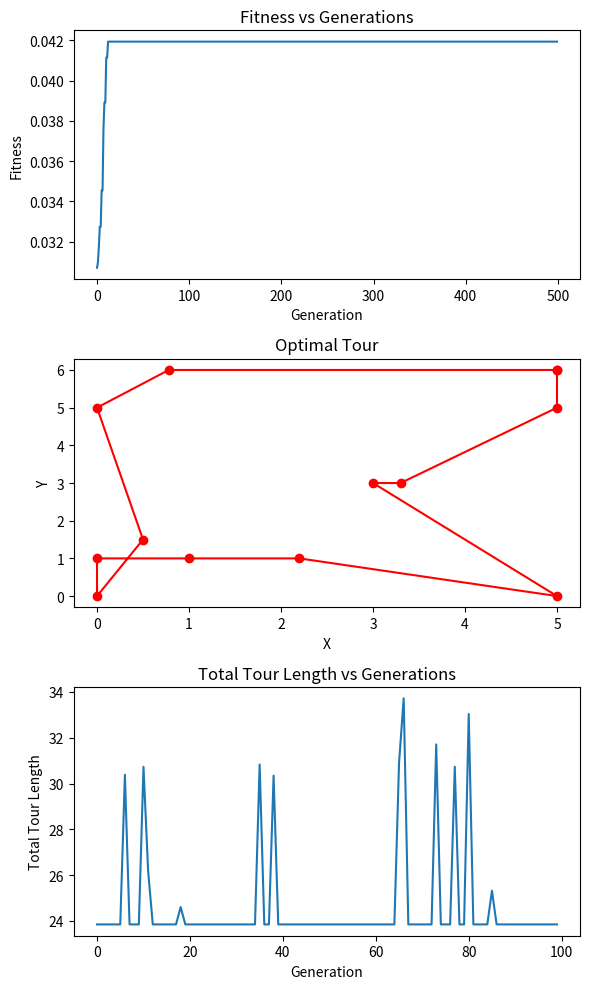

Source code (Python):
import random
import math
import matplotlib.pyplot as plt

class TSPGeneticSolver:
    def __init__(self, cities, coords, pop_size=100, elite_size=20, mutation_rate=0.01, generations=500):
        self.cities = cities
        self.coords = coords
        self.distances = {}
        for i in range(len(cities)):
            for j in range(len(cities)):
                if i != j:
                    self.distances[(cities[i], cities[j])] = math.sqrt(
                        (coords[cities[i]][0] - coords[cities[j]][0]) ** 2
                        + (coords[cities[i]][1] - coords[cities[j]][1]) ** 2
                    )
        self.pop_size = pop_size
        self.elite_size = elite_size
        self.mutation_rate = mutation_rate
        self.generations = generations
        self.best_tour = None
        self.best_fitness = 0
        self.fitness_values = []
        self.population = None

    def create_population(self):
        population = []
        for i in range(self.pop_size):
            tour = random.sample(self.cities, len(self.cities))
            population.append(tour)
        self.population = population
        return population

    def fitness(self, tour):
        length = 0
        for i in range(len(tour) - 1):
            length += self.distances[(tour[i], tour[i + 1])]
        length += self.distances[(tour[-1], tour[0])]
        return 1 / length

    def select_elite(self):
        ranked = [(self.fitness(tour), tour) for tour in self.population]
        ranked = sorted(ranked, reverse=True)
        elite = [ranked[i][1] for i in range(self.elite_size)]
        return elite

    def crossover(self, parent1, parent2):
        child = [None] * len(parent1)
        start = random.randint(0, len(parent1) - 1)
        end = random.randint(0, len(parent1) - 1)
        if start < end:
            for i in range(start, end + 1):
                child[i] = parent1[i]
        else:
            for i in range(end, start + 1):
                child[i] = parent1[i]
        for i in range(len(parent2)):
            if parent2[i] not in child:
                for j in range(len(child)):
                    if child[j] is None:
                        child[j] = parent2[i]
                        break
        return child

    def mutate(self, tour):
        for i in range(len(tour)):
            if random.random() < self.mutation_rate:
                j = random.randint(0, len(tour) - 1)
                tour[i], tour[j] = tour[j], tour[i]
        return tour

    def next_generation(self):
        elite = self.select_elite()
        offspring = [self.crossover(random.choice(elite), random.choice(elite)) for i in range(self.pop_size - self.elite_size)]
        next_gen = elite + offspring
        next_gen = [self.mutate(tour) for tour in next_gen]
        self.population = next_gen
           
    def solve(self):
        self.create_population()
        best_tour = None
        best_fitness = 0
        fitness_values = []
        for i in range(self.generations):
            fitness_scores = [self.fitness(tour) for tour in self.population]
            max_fitness = max(fitness_scores)
            fitness_values.append(max_fitness)
            self.next_generation()
            if max_fitness > best_fitness:
                best_tour = self.population[fitness_scores.index(max_fitness)]
                best_fitness = max_fitness
        return best_tour, 1/best_fitness, fitness_values

    def visualize(self, tour, fitness_values, fitness_scores):
        # Plot the fitness vs generations, optimal tour and total tour length vs generations graphs
        fig, (ax1, ax2, ax3) = plt.subplots(3, 1, figsize=(6, 10))
        
        # Fitness vs Generations
        ax1.plot(fitness_values)
        ax1.set_xlabel('Generation')
        ax1.set_ylabel('Fitness')
        ax1.set_title('Fitness vs Generations')
        
        # Optimal Tour
        x = [self.coords[tour[i]][0] for i in range(len(tour))]
        x.append(self.coords[tour[0]][0])
        y = [self.coords[tour[i]][1] for i in range(len(tour))]
        y.append(self.coords[tour[0]][1])
        ax2.plot(x, y, 'ro-')
        ax2.set_xlabel('X')
        ax2.set_ylabel('Y')
        ax2.set_title('Optimal Tour')
        
        # Total Tour Length vs Generations
        tour_lengths = [1/fitness for fitness in fitness_scores]
        ax3.plot(tour_lengths)
        ax3.set_xlabel('Generation')
        ax3.set_ylabel('Total Tour Length')
        ax3.set_title('Total Tour Length vs Generations')
        
        # Display the plots
        plt.tight_layout()
        plt.show()
        
        # Print the optimal tour and its length
        print('Optimal Tour:', tour)
        print('Tour Length:', 1/fitness_scores[0])


def main():
    cities = ['A', 'B', 'C', 'D', 'E', 'F', 'H', 'I', 'J', 'K', 'L', 'G']
    coords = {'A': (0, 0), 'B': (0, 5), 'C': (5, 5), 'D': (5, 0), 'E': (3, 3), 'F': (1, 1),
              'G': (0.5, 1.5), 'H': (0.78, 6), 'I': (2.2, 1), 'J': (5, 6), 'K': (3.3, 3), 'L': (0, 1)}
    
    solver = TSPGeneticSolver(cities, coords)
    solver.create_population()
    best_tour, tour_length, fitness_values = solver.solve()
    solver.visualize(best_tour, fitness_values, [solver.fitness(tour) for tour in solver.population])


if __name__=="__main__":
    main()